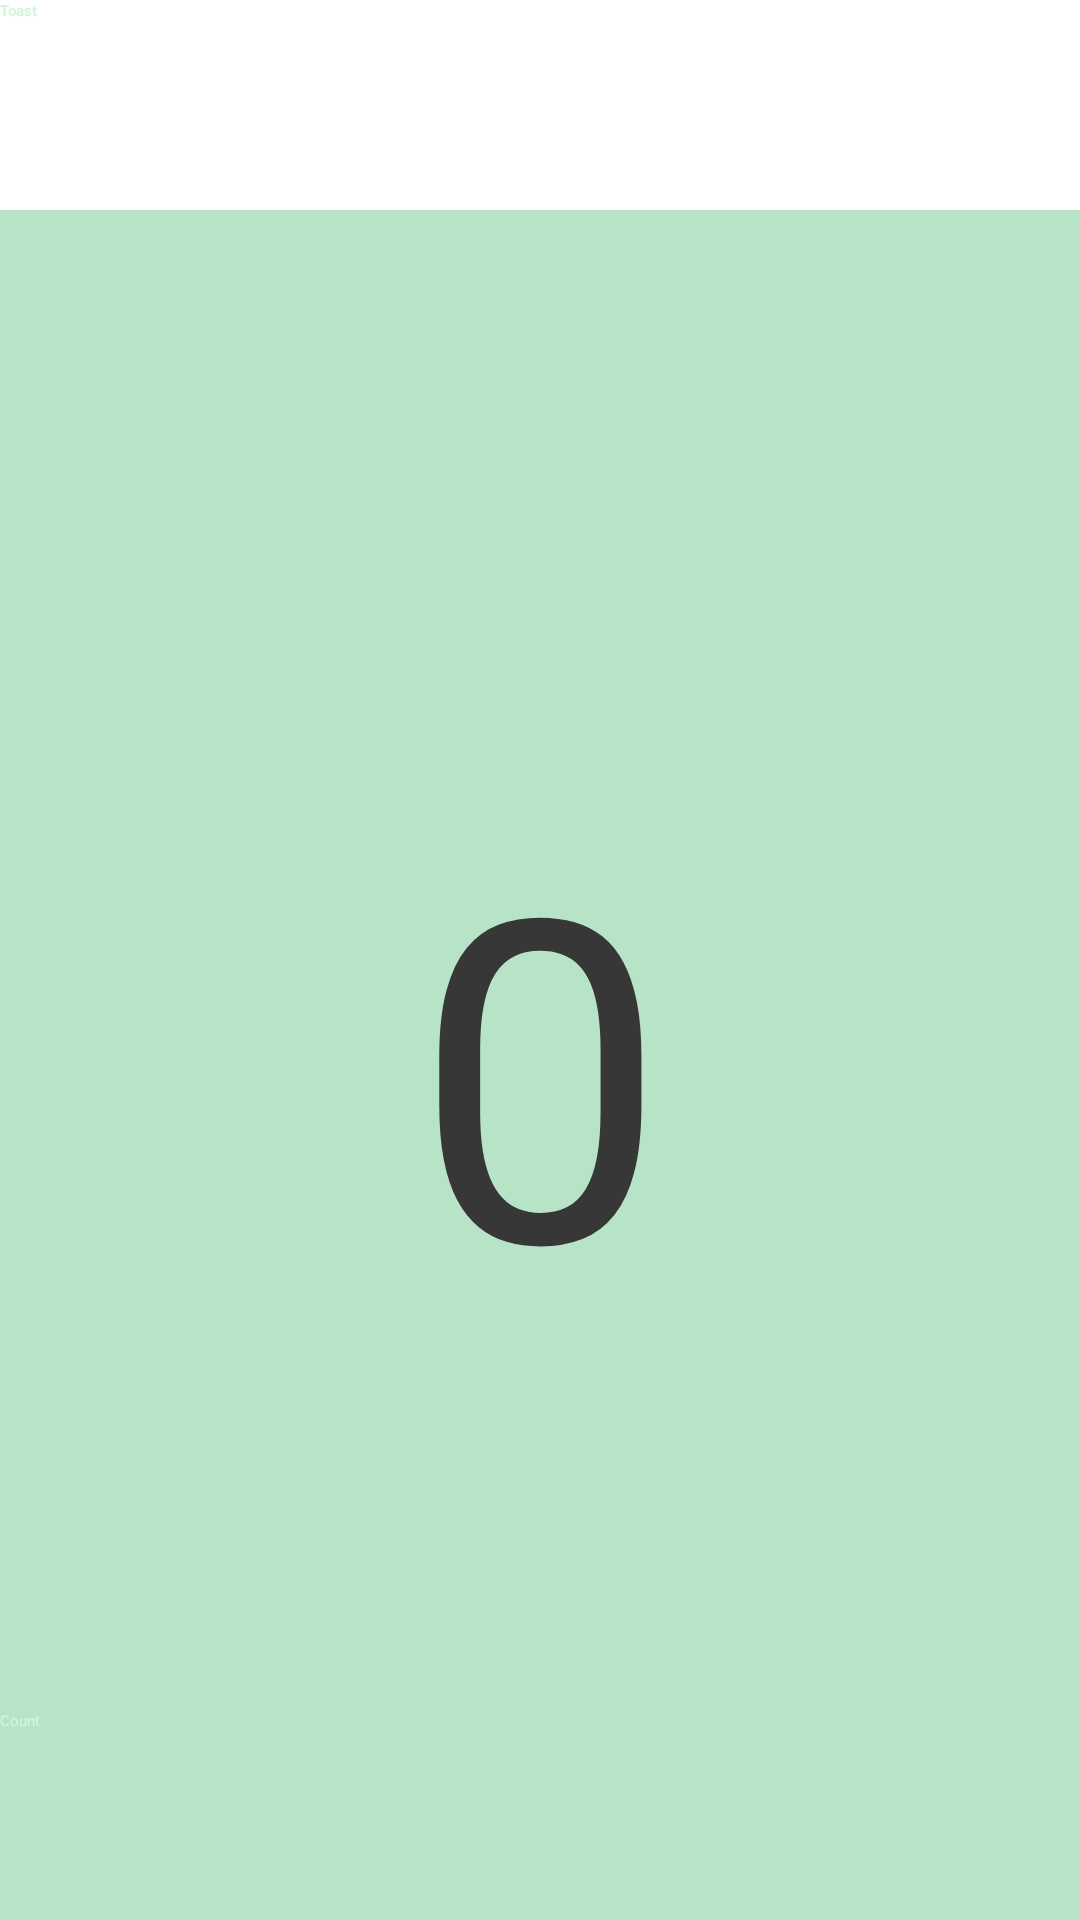

The Android layout XML behind this screen, and the referenced resources:
<!-- AndroidManifest.xml: application theme Theme.HelloToast -->
<!-- res/layout/activity_relative_layout.xml -->
<?xml version="1.0" encoding="utf-8"?>
<RelativeLayout xmlns:android="http://schemas.android.com/apk/res/android"
    xmlns:app="http://schemas.android.com/apk/res-auto"
    xmlns:tools="http://schemas.android.com/tools"
    android:layout_width="match_parent"
    android:layout_height="match_parent"
    android:orientation="vertical"
    tools:context=".RelativeLayout">

    <Button
        android:id="@+id/btntoast"
        android:layout_width="match_parent"
        android:layout_height="70dp"
        android:backgroundTint="#2d6a4f"
        android:textColor="#d8f3dc"
        android:textStyle="bold"
        android:onClick="showToast"
        android:text="@string/toast" />

    <TextView
        android:id="@+id/showCount"
        android:layout_width="match_parent"
        android:layout_height="752dp"
        android:layout_below="@+id/btntoast"
        android:layout_alignParentStart="true"
        android:layout_alignParentLeft="true"
        android:layout_marginTop="0dp"
        android:layout_marginEnd="0dp"
        android:layout_marginBottom="0dp"
        android:background="#b7e4c7"
        android:gravity="center"
        android:padding="10dp"
        android:text="@string/_0"
        android:textAlignment="center"
        android:textColor="#373737"
        android:textSize="150sp" />

    <Button
        android:id="@+id/countbutton"
        android:layout_width="match_parent"
        android:layout_height="70dp"
        android:layout_alignParentBottom="true"
        android:layout_centerHorizontal="true"
        android:layout_marginTop="0dp"
        android:backgroundTint="#2d6a4f"
        android:textColor="#d8f3dc"
        android:onClick="countUp"
        android:text="@string/count" />
</RelativeLayout>
<!-- resources referenced by this layout -->
<resources>
  <string name="_0">0</string>
  <string name="count">Count</string>
  <string name="toast">Toast</string>
</resources>
